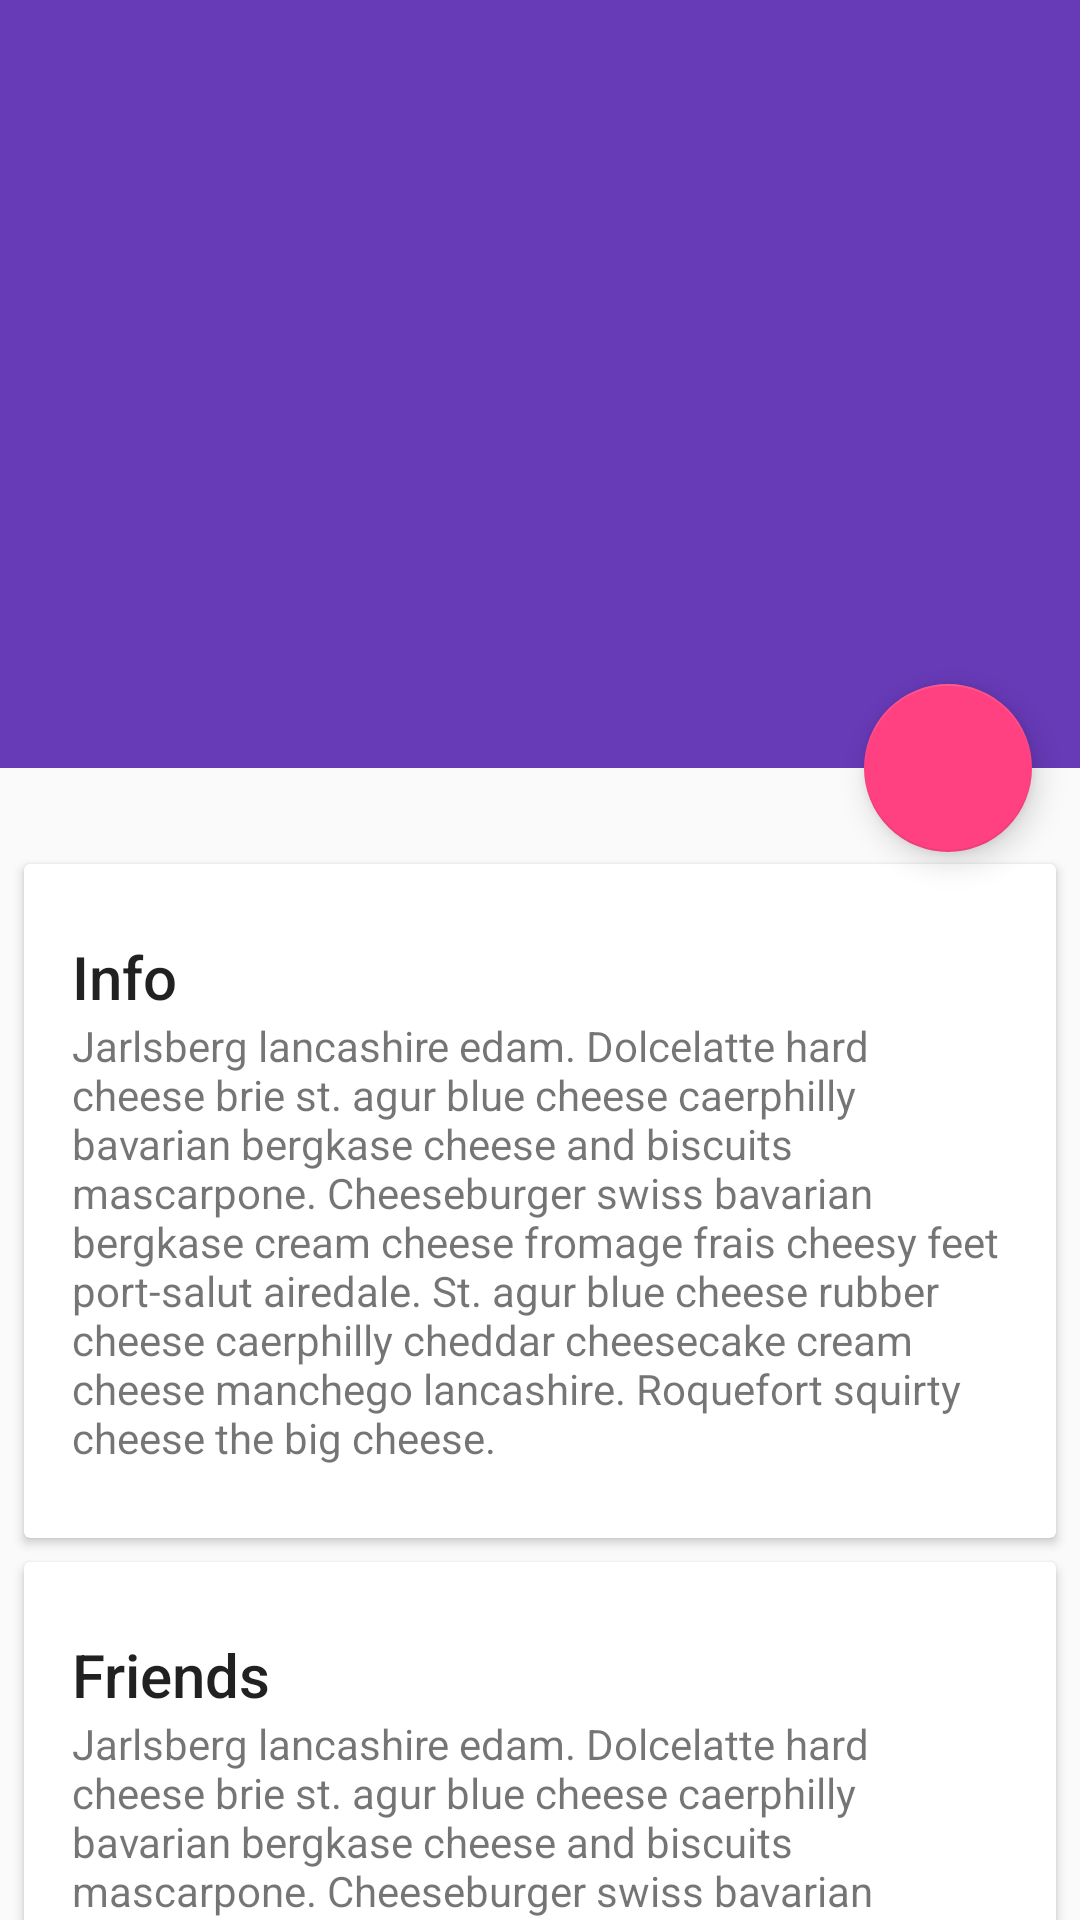

Write the Android layout XML for this screen, with the resource values it uses.
<!-- AndroidManifest.xml: application theme Theme.DesignDemo -->
<!-- res/layout/activity_detail.xml -->
<?xml version="1.0" encoding="utf-8"?>
<android.support.design.widget.CoordinatorLayout
    xmlns:android="http://schemas.android.com/apk/res/android"
    xmlns:app="http://schemas.android.com/apk/res-auto"
    android:id="@+id/main_content"
    android:layout_width="match_parent"
    android:layout_height="match_parent"
    android:fitsSystemWindows="true">

    <android.support.design.widget.AppBarLayout
        android:id="@+id/appbar"
        android:layout_width="match_parent"
        android:layout_height="@dimen/detail_backdrop_height"
        android:theme="@style/ThemeOverlay.AppCompat.Dark.ActionBar"
        android:fitsSystemWindows="true">

        <android.support.design.widget.CollapsingToolbarLayout
            android:id="@+id/collapsing_toolbar"
            android:layout_width="match_parent"
            android:layout_height="match_parent"
            app:layout_scrollFlags="scroll|exitUntilCollapsed"
            android:fitsSystemWindows="true"
            app:contentScrim="?attr/colorPrimary"
            app:expandedTitleMarginStart="48dp"
            app:expandedTitleMarginEnd="64dp">

            <ImageView
                android:id="@+id/backdrop"
                android:layout_width="match_parent"
                android:layout_height="match_parent"
                android:scaleType="centerCrop"
                android:fitsSystemWindows="true"
                app:layout_collapseMode="parallax" />

            <android.support.v7.widget.Toolbar
                android:id="@+id/toolbar"
                android:layout_width="match_parent"
                android:layout_height="?attr/actionBarSize"
                app:popupTheme="@style/ThemeOverlay.AppCompat.Light"
                app:layout_collapseMode="pin" />

        </android.support.design.widget.CollapsingToolbarLayout>

    </android.support.design.widget.AppBarLayout>

    <android.support.v4.widget.NestedScrollView
        android:layout_width="match_parent"
        android:layout_height="match_parent"
        app:layout_behavior="@string/appbar_scrolling_view_behavior">

        <LinearLayout
            android:layout_width="match_parent"
            android:layout_height="match_parent"
            android:orientation="vertical"
            android:paddingTop="24dp">

            <android.support.v7.widget.CardView
                android:layout_width="match_parent"
                android:layout_height="wrap_content"
                android:layout_margin="@dimen/card_margin">

                <LinearLayout
                    style="@style/Widget.CardContent"
                    android:layout_width="match_parent"
                    android:layout_height="wrap_content">

                    <TextView
                        android:layout_width="match_parent"
                        android:layout_height="wrap_content"
                        android:text="Info"
                        android:textAppearance="@style/TextAppearance.AppCompat.Title" />

                    <TextView
                        android:layout_width="match_parent"
                        android:layout_height="wrap_content"
                        android:text="@string/cheese_ipsum" />

                </LinearLayout>

            </android.support.v7.widget.CardView>

            <android.support.v7.widget.CardView
                android:layout_width="match_parent"
                android:layout_height="wrap_content"
                android:layout_marginBottom="@dimen/card_margin"
                android:layout_marginLeft="@dimen/card_margin"
                android:layout_marginRight="@dimen/card_margin">

                <LinearLayout
                    style="@style/Widget.CardContent"
                    android:layout_width="match_parent"
                    android:layout_height="wrap_content">

                    <TextView
                        android:layout_width="match_parent"
                        android:layout_height="wrap_content"
                        android:text="Friends"
                        android:textAppearance="@style/TextAppearance.AppCompat.Title" />

                    <TextView
                        android:layout_width="match_parent"
                        android:layout_height="wrap_content"
                        android:text="@string/cheese_ipsum" />

                </LinearLayout>

            </android.support.v7.widget.CardView>

            <android.support.v7.widget.CardView
                android:layout_width="match_parent"
                android:layout_height="wrap_content"
                android:layout_marginBottom="@dimen/card_margin"
                android:layout_marginLeft="@dimen/card_margin"
                android:layout_marginRight="@dimen/card_margin">

                <LinearLayout
                    style="@style/Widget.CardContent"
                    android:layout_width="match_parent"
                    android:layout_height="wrap_content">

                    <TextView
                        android:layout_width="match_parent"
                        android:layout_height="wrap_content"
                        android:text="Related"
                        android:textAppearance="@style/TextAppearance.AppCompat.Title" />

                    <TextView
                        android:layout_width="match_parent"
                        android:layout_height="wrap_content"
                        android:text="@string/cheese_ipsum" />

                </LinearLayout>

            </android.support.v7.widget.CardView>

        </LinearLayout>

    </android.support.v4.widget.NestedScrollView>

    <android.support.design.widget.FloatingActionButton
        android:layout_height="wrap_content"
        android:layout_width="wrap_content"
        app:layout_anchor="@id/appbar"
        app:layout_anchorGravity="bottom|right|end"
        android:src="@drawable/ic_discuss"
        android:layout_margin="@dimen/fab_margin"
        android:clickable="true"/>

</android.support.design.widget.CoordinatorLayout>
<!-- resources referenced by this layout -->
<resources>
  <dimen name="card_margin">8dp</dimen>
  <dimen name="detail_backdrop_height">256dp</dimen>
  <dimen name="fab_margin">16dp</dimen>
  <string name="cheese_ipsum">Jarlsberg lancashire edam. Dolcelatte hard cheese brie st. agur blue
      cheese caerphilly bavarian bergkase cheese and biscuits mascarpone. Cheeseburger swiss bavarian
      bergkase cream cheese fromage frais cheesy feet port-salut airedale. St. agur blue cheese rubber
      cheese caerphilly cheddar cheesecake cream cheese manchego lancashire. Roquefort squirty cheese
      the big cheese.</string>
  <style name="Widget.CardContent" parent="android:Widget">
          <item name="android:paddingLeft">16dp</item>
          <item name="android:paddingRight">16dp</item>
          <item name="android:paddingTop">24dp</item>
          <item name="android:paddingBottom">24dp</item>
          <item name="android:orientation">vertical</item>
      </style>
  <style name="Theme.DesignDemo" parent="Base.Theme.DesignDemo">
      </style>
  <style name="Base.Theme.DesignDemo" parent="Theme.AppCompat.DayNight.NoActionBar">
          <item name="colorPrimary">#673AB7</item>
          <item name="colorPrimaryDark">#512DA8</item>
          <item name="colorAccent">#FF4081</item>
      </style>
</resources>
